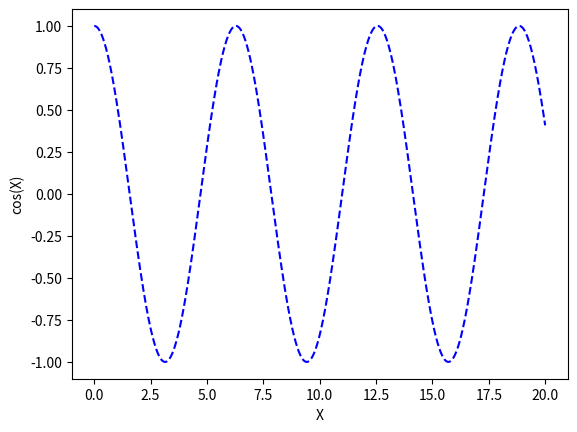

Source code (Python): (Note: this script raises an exception after producing the figure.)
"""Line plot script
"""

# author: Durgesh Samariya
# [redacted]
# Licence: BSD 3-Clause

#import libraries
import numpy as np
import pandas as pd
import matplotlib.pyplot as plt

X = np.linspace(0, 20, 1000)
y = np.cos(X)

plt.plot(X,y, color='b', linestyle='--')
plt.xlabel('X')
plt.ylabel('cos(X)')
plt.savefig('../figures/Line_Plot.png', dpi=300)
plt.show()